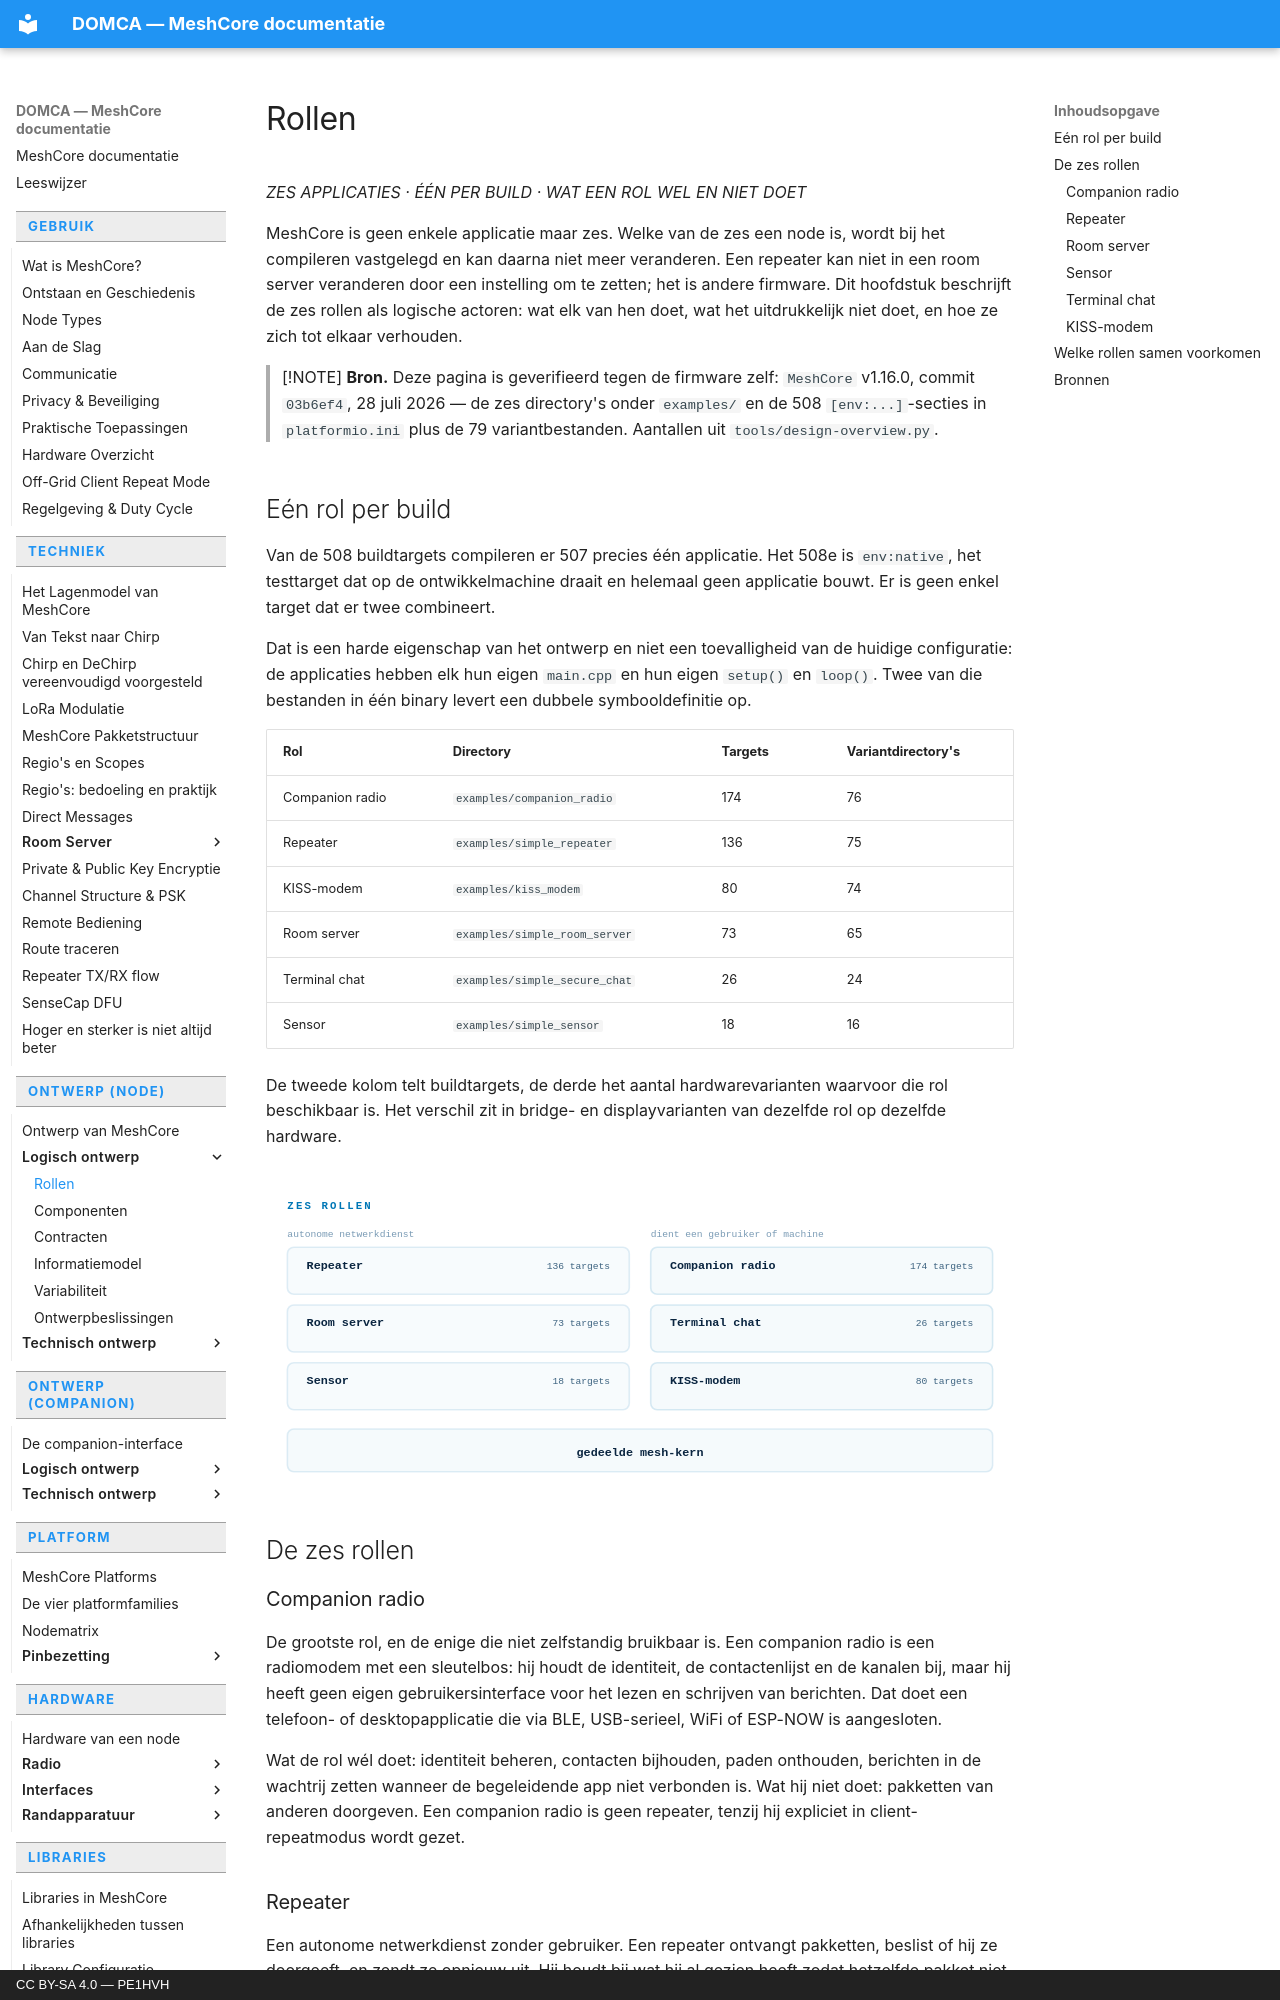

repository: pe1hvh/meshcore-docs · page: nl/design/logical/roles/index.html · generator: mkdocs · copyright: CC BY-SA 4.0 — PE1HVH

# Rollen

*ZES APPLICATIES · ÉÉN PER BUILD · WAT EEN ROL WEL EN NIET DOET*

MeshCore is geen enkele applicatie maar zes. Welke van de zes een node is,
wordt bij het compileren vastgelegd en kan daarna niet meer veranderen. Een
repeater kan niet in een room server veranderen door een instelling om te
zetten; het is andere firmware. Dit hoofdstuk beschrijft de zes rollen als
logische actoren: wat elk van hen doet, wat het uitdrukkelijk niet doet, en
hoe ze zich tot elkaar verhouden.

> [!NOTE]
> **Bron.** Deze pagina is geverifieerd tegen de firmware zelf: `MeshCore`
> v1.16.0, commit `03b6ef4`, 28 juli 2026 — de zes directory's onder
> `examples/` en de 508 `[env:...]`-secties in `platformio.ini` plus de 79
> variantbestanden. Aantallen uit `tools/design-overview.py`.

## Eén rol per build

Van de 508 buildtargets compileren er 507 precies één applicatie. Het 508e is
`env:native`, het testtarget dat op de ontwikkelmachine draait en helemaal
geen applicatie bouwt. Er is geen enkel target dat er twee combineert.

Dat is een harde eigenschap van het ontwerp en niet een toevalligheid van de
huidige configuratie: de applicaties hebben elk hun eigen `main.cpp` en hun
eigen `setup()` en `loop()`. Twee van die bestanden in één binary levert een
dubbele symbooldefinitie op.

| Rol | Directory | Targets | Variantdirectory's |
|---|---|---|---|
| Companion radio | `examples/companion_radio` | 174 | 76 |
| Repeater | `examples/simple_repeater` | 136 | 75 |
| KISS-modem | `examples/kiss_modem` | 80 | 74 |
| Room server | `examples/simple_room_server` | 73 | 65 |
| Terminal chat | `examples/simple_secure_chat` | 26 | 24 |
| Sensor | `examples/simple_sensor` | 18 | 16 |

De tweede kolom telt buildtargets, de derde het aantal hardwarevarianten
waarvoor die rol beschikbaar is. Het verschil zit in bridge- en
displayvarianten van dezelfde rol op dezelfde hardware.

![Zes rollen naast elkaar, elk met de laag waar hij op rust: alle zes gebruiken
dezelfde mesh-kern, maar drie ervan zijn autonome netwerkdiensten en drie
dienen een gebruiker of een aangesloten machine.](../../../images/nl/roles-1.svg)

## De zes rollen

### Companion radio

De grootste rol, en de enige die niet zelfstandig bruikbaar is. Een companion
radio is een radiomodem met een sleutelbos: hij houdt de identiteit, de
contactenlijst en de kanalen bij, maar hij heeft geen eigen
gebruikersinterface voor het lezen en schrijven van berichten. Dat doet een
telefoon- of desktopapplicatie die via BLE, USB-serieel, WiFi of ESP-NOW is
aangesloten.

Wat de rol wél doet: identiteit beheren, contacten bijhouden, paden onthouden,
berichten in de wachtrij zetten wanneer de begeleidende app niet verbonden is.
Wat hij niet doet: pakketten van anderen doorgeven. Een companion radio is
geen repeater, tenzij hij expliciet in client-repeatmodus wordt gezet.
